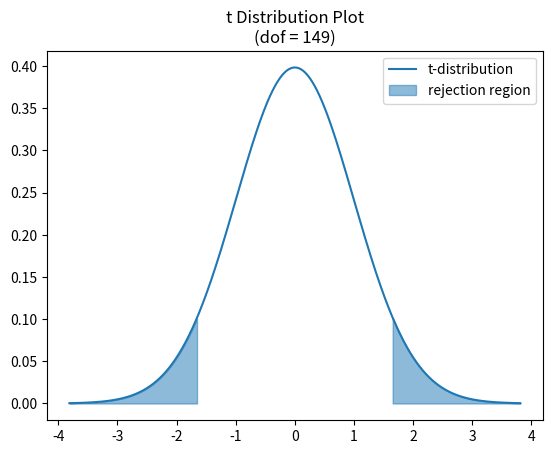

This chart was generated by the following Python code:
# -*- coding: utf-8 -*-
"""
Jared Jacobowitz
SS340 Cause and Effect
Homework 1
Created: 10/01/2021
Due: 10/04/2021

Python program to create the plot for HW 1 problem 1
"""
from scipy.stats import t
import matplotlib.pyplot as plt
import numpy as np

plt.close("all")

# modified from: https://stackoverflow.com/a/10465997/12131013
def find_nearest(a, a0):
    "Element in nd array `a` closest to the scalar value `a0`."
    idx = np.abs(a - a0).argmin()
    value = a.flat[idx]
    return idx, value


n = 150
dof = n - 1

mean = 3.2      # sample mean GPA
std = 0.5       # sample standard deviation
H0 = 3.5        # null hypothesis
alpha = 0.10
conf = 1 - alpha/2

t_tab = t.ppf(conf, dof)

SE = std/np.sqrt(n)
t_stat = abs((mean-H0)/SE)

rv = t(df=dof, loc=0, scale=1)
x = np.linspace(rv.ppf(0.0001), rv.ppf(0.9999), 1000)
y = rv.pdf(x) 



indx_right, _ = find_nearest(y, rv.pdf(t_tab))
indx_left, _ = find_nearest(y[:len(y)//2], rv.pdf(-t_tab))  # avoid right sol.

plt.figure()
plt.plot(x, y, label="t-distribution")
plt.fill_between(np.linspace(t_tab, x[-1], len(y)-indx_right), y[indx_right:], 
                 alpha=0.5, color="tab:blue", label="rejection region")
plt.fill_between(np.linspace(x[0], -t_tab, indx_left), y[:indx_left],
                 alpha=0.5, color="tab:blue")
# plt.vlines(t_stat, 0, 0.4, 'r', label="t-stat")
plt.title(f"t Distribution Plot\n(dof = {dof})")
plt.legend()
plt.show()
plt.savefig("SS340_HW1_problem1.png")